Run: headless pygame with SDL's dummy video driver; simulated clock (each Clock.tick advances the game by its frame time, no real sleeping); random seed 0; keys injected as events and as key.get_pressed() state; mouse plan: one left click at the window centre at the start of phase 2, then a move to the lower-right quarter at the start of phase 3.
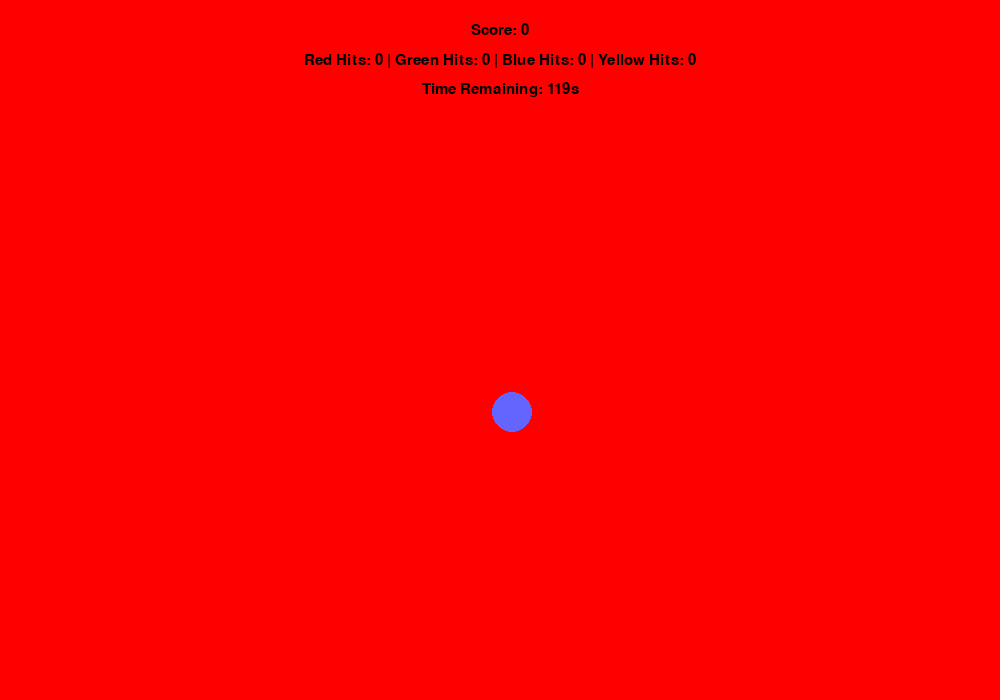
Frame 1 of 4 · flips 1–60 · no input
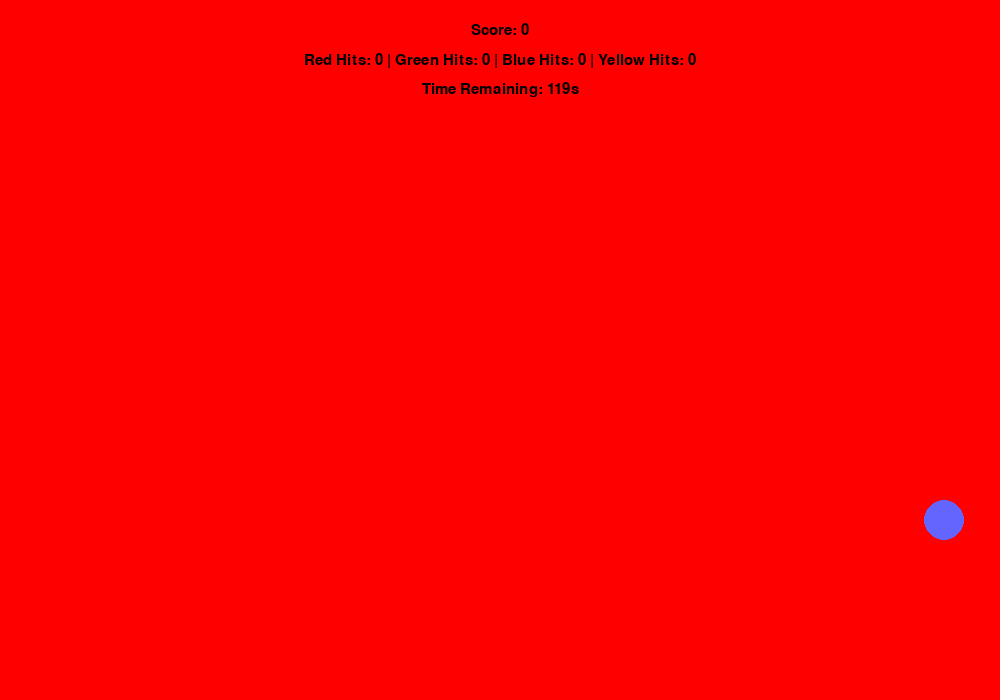
Frame 2 of 4 · flips 61–180 · clicked the window centre · tapped SPACE, RETURN · held RIGHT (→), D
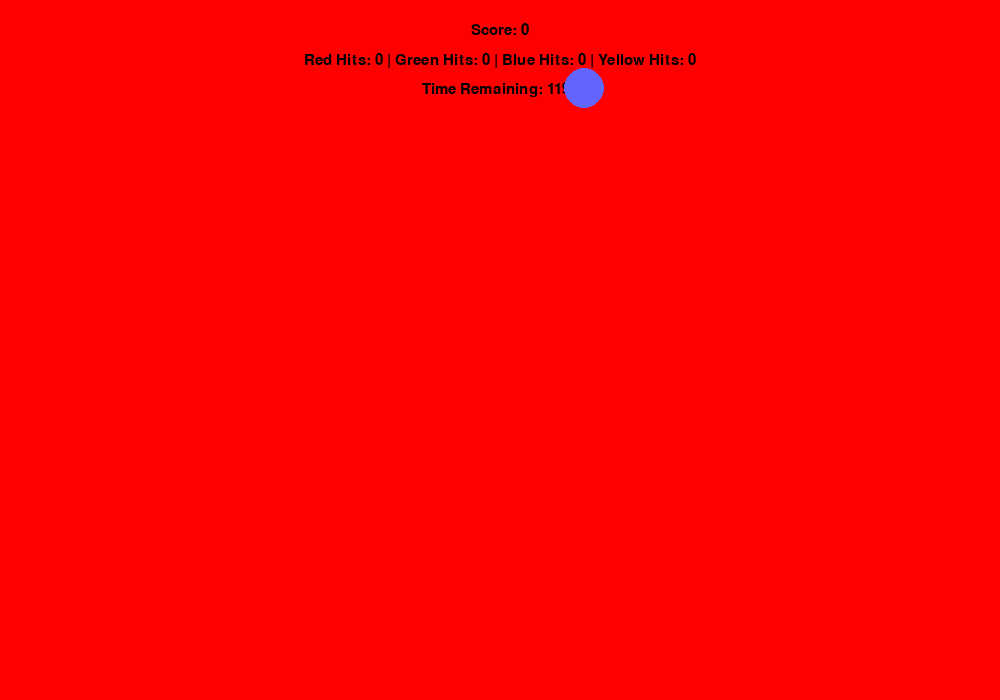
Frame 3 of 4 · flips 181–300 · moved the mouse to the lower-right quarter · held DOWN (↓), S
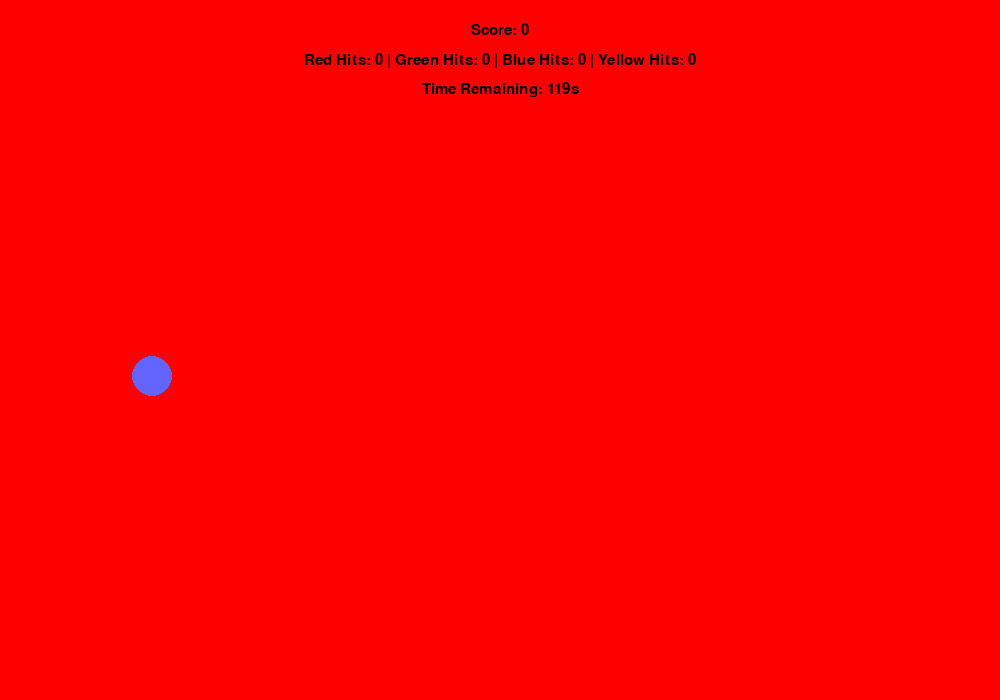
Frame 4 of 4 · flips 301–420 · held LEFT (←), A, UP (↑), W

The pygame program that drew these frames:

# Assignment 9 
# Name: Tanjim Ahmed Al Zabeer

import pygame
import sys
import random
import time

pygame.init()

# Now we gonna Setup the screen.
WIDTH, HEIGHT = 1000, 700
screen = pygame.display.set_mode((WIDTH, HEIGHT))
pygame.display.set_caption("Timed Color Catch Ball Game")
clock = pygame.time.Clock()

# Here we gonna set the Font
font = pygame.font.SysFont("Arial", 22)

# Let's start the Ball Setup
ball_pos = [300, 200]
ball_vel = [3.6, 3.6]  # 10% slower speed
ball_radius = 20

# I need Score and hit counters to know player ability
score = 0
red_hits = 0
green_hits = 0
blue_hits = 0
yellow_hits = 0

# Now we predefine the color sequence: red, green, blue, yellow ( tell me your favorite color)
color_sequence = [
    (255, 0, 0),     # Red
    (0, 200, 0),     # Green
    (0, 0, 255),     # Blue
    (255, 255, 0),   # Yellow
    (255, 0, 0),
    (0, 200, 0),
    (0, 0, 255),
    (255, 255, 0)
]
color_index = 0
start_time = time.time()
current_bg = color_sequence[color_index]

# Game duration: 2 minutes
game_start = time.time()

# Here we will create the Function to draw text
def draw_text(text, y, color=(0, 0, 0)):
    label = font.render(text, True, color)
    rect = label.get_rect(center=(WIDTH // 2, y))
    screen.blit(label, rect)

# Here i am setting up the Game Loop
running = True
while running:
    screen.fill(current_bg)

    # Now we will Display score info
    draw_text(f"Score: {score}", 30)
    draw_text(f"Red Hits: {red_hits} | Green Hits: {green_hits} | Blue Hits: {blue_hits} | Yellow Hits: {yellow_hits}", 60)
    draw_text(f"Time Remaining: {int(120 - (time.time() - game_start))}s", 90)

    # In here i will make it Draw and move the ball
    pygame.draw.circle(screen, (100, 100, 255), ball_pos, ball_radius)
    for i in range(2):
        ball_pos[i] += ball_vel[i]
        if ball_pos[i] < ball_radius or ball_pos[i] > (WIDTH if i == 0 else HEIGHT) - ball_radius:
            ball_vel[i] *= -1

    # Here I will Check for color transition 
    elapsed = time.time() - start_time
    if elapsed >= 5:
        color_index += 1
        if color_index >= len(color_sequence):
            running = False  # End game after all colors cycled
        else:
            current_bg = color_sequence[color_index]
            start_time = time.time()

    # I am cool at Event handling, huh;
    for event in pygame.event.get():
        if event.type == pygame.QUIT:
            running = False

        elif event.type == pygame.MOUSEBUTTONDOWN:
            mx, my = pygame.mouse.get_pos()
            distance = ((mx - ball_pos[0]) ** 2 + (my - ball_pos[1]) ** 2) ** 0.5
            if distance <= ball_radius:
                score += 1
                if current_bg == (255, 0, 0):
                    red_hits += 1
                elif current_bg == (0, 200, 0):
                    green_hits += 1
                elif current_bg == (0, 0, 255):
                    blue_hits += 1
                elif current_bg == (255, 255, 0):
                    yellow_hits += 1

    if time.time() - game_start >= 120:
        running = False

    pygame.display.flip()
    clock.tick(60)

# This is where i show the Final screen and take my leave
screen.fill((255, 255, 255))
draw_text("Time's up!", 120)
draw_text(f"Final Score: {score}", 160)
draw_text(f"Red Hits: {red_hits} | Green Hits: {green_hits} | Blue Hits: {blue_hits} | Yellow Hits: {yellow_hits}", 200)
pygame.display.flip()
pygame.time.wait(5000)

pygame.quit()
sys.exit()
